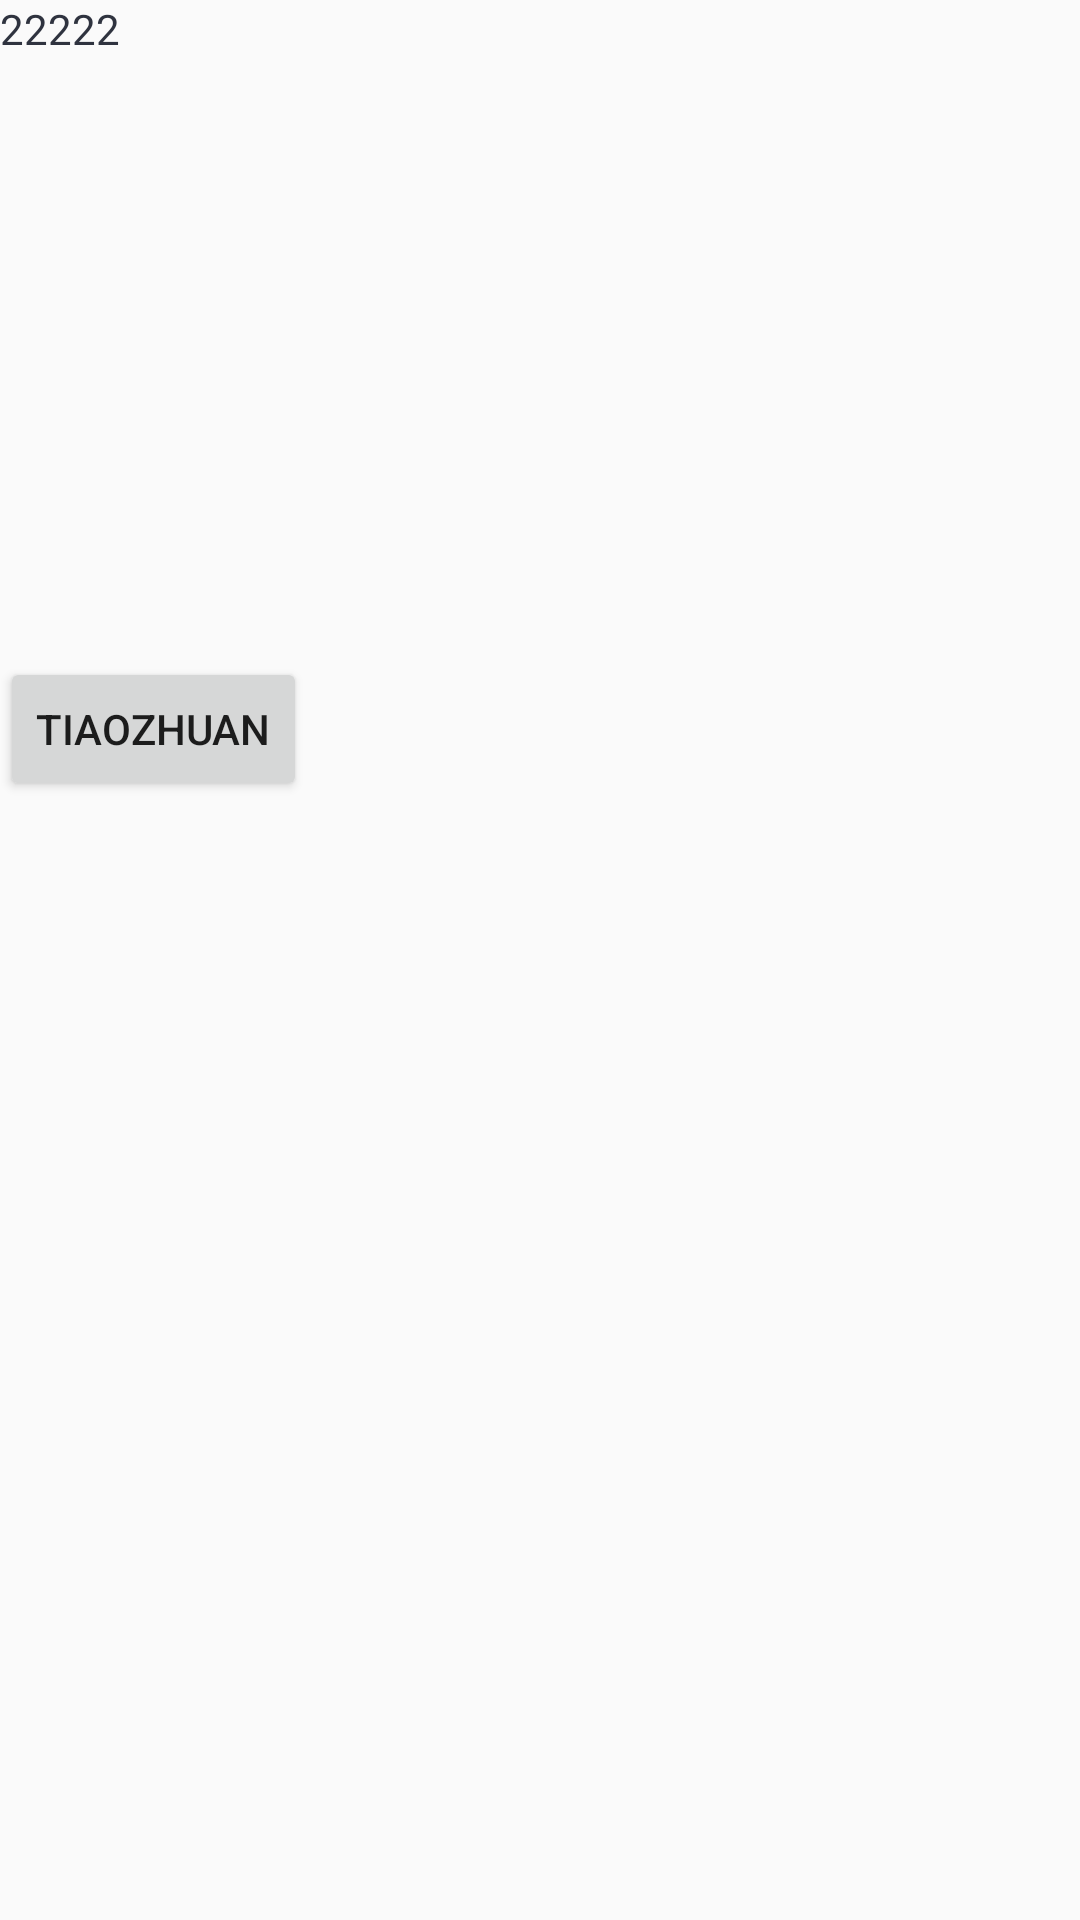

Reconstruct the res/layout file that produces this screen, plus the resources it refers to.
<!-- AndroidManifest.xml: application theme AppTheme -->
<!-- res/layout/activitity_thread1.xml -->
<?xml version="1.0" encoding="utf-8"?>
<LinearLayout
    android:orientation="vertical"
    xmlns:android="http://schemas.android.com/apk/res/android" android:layout_width="match_parent"
    android:layout_height="match_parent">
    <TextView
        android:id="@+id/tv_ble"
        android:layout_width="wrap_content"
        android:layout_height="wrap_content"
        android:text="22222"
        android:textColor="@color/bottom_nav_bg_color"/>
    <Button
        android:id="@+id/btn"
        android:layout_marginTop="200dp"
        android:gravity="center_vertical"
        android:layout_width="wrap_content"
        android:layout_height="wrap_content"
        android:text="tiaozhuan"/>

</LinearLayout>
<!-- resources referenced by this layout -->
<resources>
  <color name="bottom_nav_bg_color">#2f333f</color>
  <style name="AppTheme" parent="Theme.AppCompat.Light.NoActionBar">
          
      </style>
</resources>
